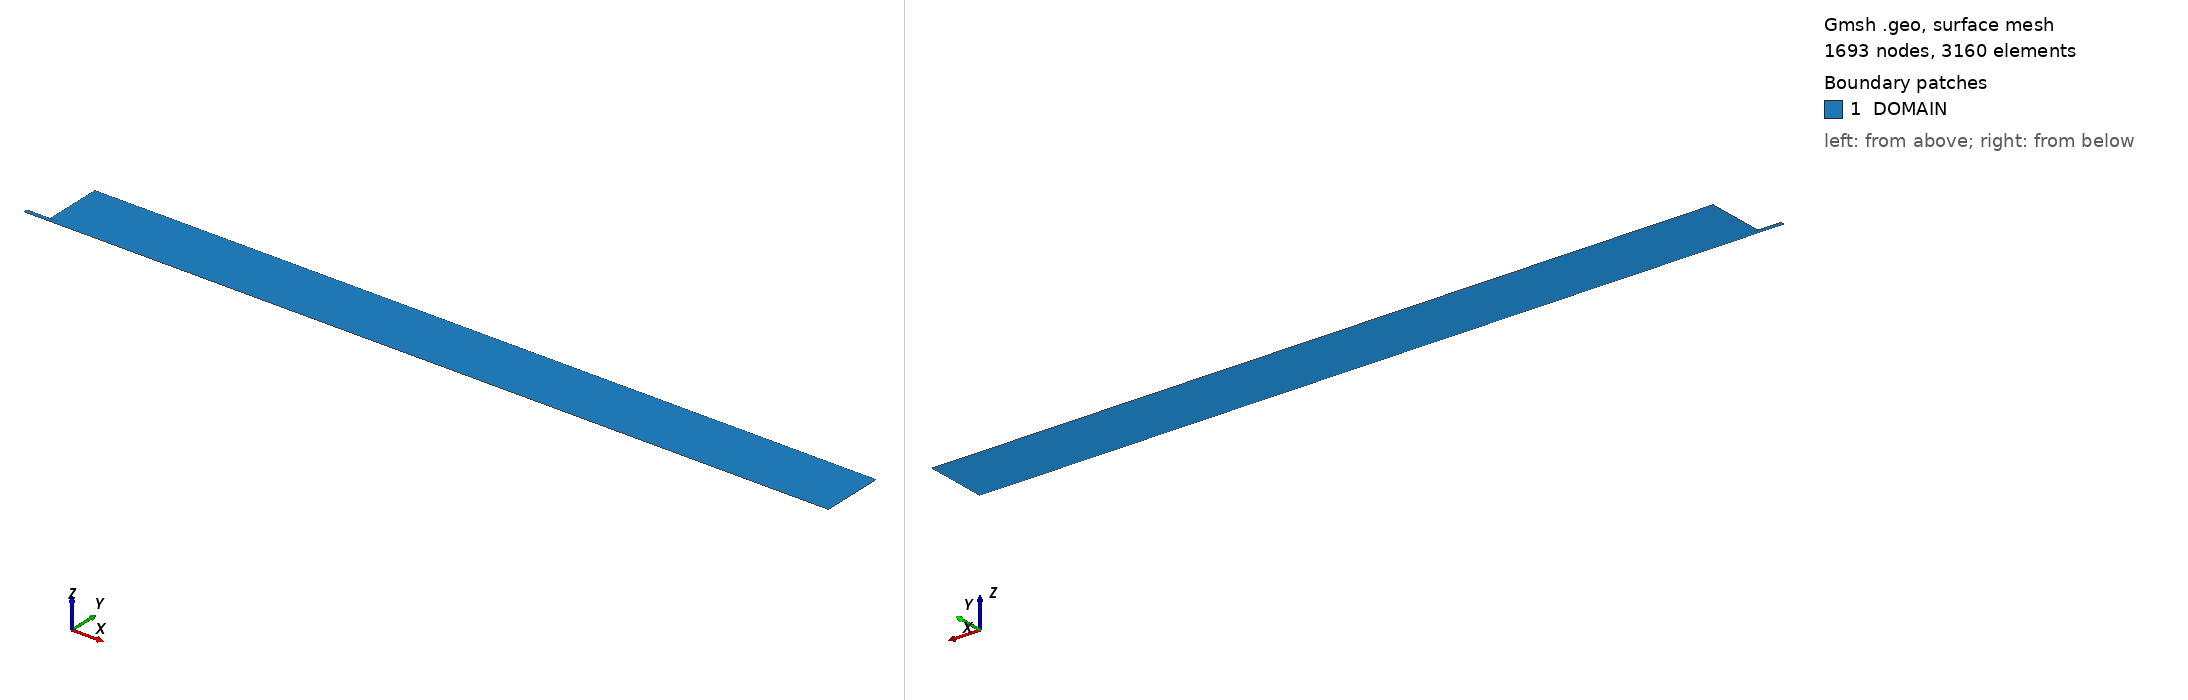

Gmsh geometry script, surface-meshed: 1693 nodes, 3160 surface elements. Boundary patches (legend numbers): 1 DOMAIN. Left view from above one corner, right view from below the opposite corner. Legend entries are the model's physical surfaces. The drawing asked Gmsh for element sizes between 1% and 20% of the model's largest extent; the script's own settings can give other sizes.

=== jet_inject_confined.geo (drawn) ===
//
// jet_inject_confined.geo
// Chris Douglas
// christopher.douglas@duke.edu
//
// This file can be used with FreeFEM to create a mesh for the axially-injected, 
// radially-confined jet as in [Douglas & Lesshafft. JFM, (2022)].
//

n0 = 32;
n1 = 8;
n2 = 1;
l = 4.0;
deltaw = 1.0e-5;
Xw = 1.0;
Rw = 8.0;
Rinf = 40.0;
Xinf = 100.0;

// Points
//          4---3-------------21
//          |   |             |
//          |   |             |
//          5---6-------------20
//  8-----------7             |
//  |                         |
//  1-----------0-------------2
Point (0)  = {0, 0, 0, 1/n1}; // origin
Point (1)  = {-l, 0, 0, 1/n1};
Point (2)  = {Xinf, 0, 0, 1/n2};
Point (20)  = {Xinf, 0.5+deltaw, 0, 1/n2};
Point (21)  = {Xinf, Rw, 0, 1/n2};
Point (3)  = {0, Rw, 0, 1/n2};
Point (4)  = {-Xw, Rw, 0, 1/n2};
Point (5)  = {-Xw, 0.5+deltaw, 0, 1/n1};
Point (6)  = {0, 0.5+deltaw, 0, 1/n0};
Point (7)  = {0, 0.5, 0, 1/n0};
Point (8)  = {-l, 0.5, 0, 1/n1};

// Lines
Line (1) = {8,1};
Line (2) = {1,2};
Line (20) = {2,20};
Line (21) = {20,21};
Line (3) = {21,3};
Line (4) = {3,4};
Line (5) = {4,5};
Line (6) = {5,6};
Line (7) = {6,7};
Line (8) = {7,8};
Line (9) = {3,6};
Line (10) = {6,20};

// Labels
Physical Line ("AXIS") = {2};
Physical Line ("OUTFLOW") = {20:21};
Physical Line ("INFLOW") = {1};
Physical Line ("WALL") = {3:7};
Physical Line ("PIPE") = {8};
Physical Line ("INTERNAL") = {9,10};

// Surfaces
Line Loop(1) = {1:2,20:21,3:8};
Plane Surface(1) = {1};
Line{9,10} In Surface{1};
Physical Surface("DOMAIN") = {1};
